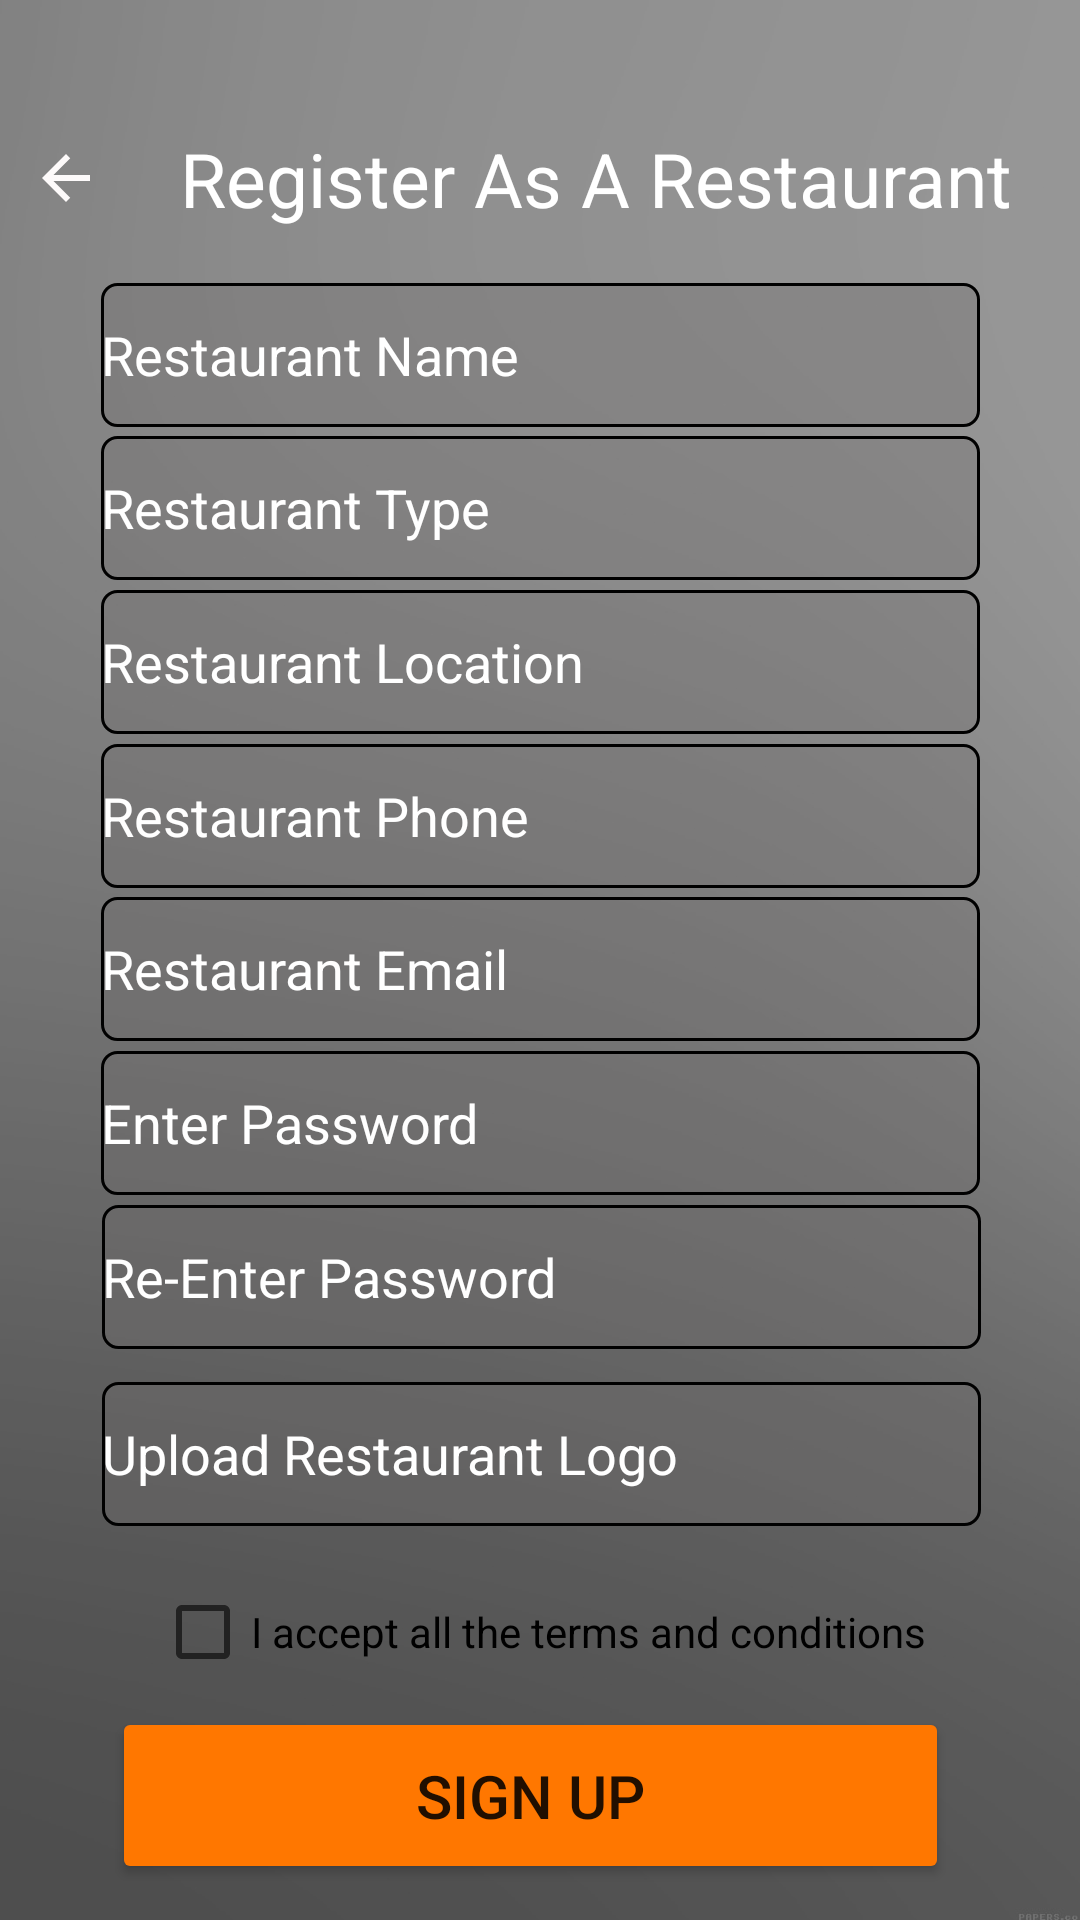

Produce the Android XML layout that renders to this screen, including the resource entries it uses.
<!-- AndroidManifest.xml: application theme Theme.MAD -->
<!-- res/layout/activity_registerres.xml -->
<?xml version="1.0" encoding="utf-8"?>
<LinearLayout xmlns:android="http://schemas.android.com/apk/res/android"
    xmlns:app="http://schemas.android.com/apk/res-auto"
    xmlns:tools="http://schemas.android.com/tools"
    android:layout_width="match_parent"
    android:layout_height="match_parent"
    android:background="@drawable/bg"
    android:visibility="visible">

    <androidx.constraintlayout.widget.ConstraintLayout
        android:layout_width="match_parent"
        android:layout_height="match_parent"
        android:background="#44FFFFFF"
        android:orientation="vertical"
        android:padding="10dp">

        <TextView
            android:id="@+id/textView"
            android:layout_width="343dp"
            android:layout_height="67dp"
            android:layout_marginTop="16dp"
            android:drawableLeft="@drawable/ic_baseline_arrow_back_24"
            android:drawablePadding="10dp"
            android:gravity="center"
            android:text="@string/reg_as_res"
            android:textColor="@color/white"
            android:textSize="25dp"
            app:layout_constraintEnd_toEndOf="parent"
            app:layout_constraintHorizontal_bias="0.068"
            app:layout_constraintStart_toStartOf="parent"
            app:layout_constraintTop_toTopOf="parent" />

        <EditText
            android:id="@+id/editTextTextPersonName"
            android:layout_width="293dp"
            android:layout_height="48dp"
            android:layout_marginBottom="1dp"
            android:background="@drawable/edit_text_border"
            android:textColorHint="@color/white"
            android:ems="10"
            android:hint="@string/res_name"
            android:importantForAutofill="no"
            android:inputType="textPersonName"
            app:layout_constraintBottom_toTopOf="@+id/editTextTextPersonName2"
            app:layout_constraintEnd_toEndOf="parent"
            app:layout_constraintStart_toStartOf="parent"
            app:layout_constraintTop_toBottomOf="@+id/textView"
            app:layout_constraintVertical_bias="0.0" />

        <EditText
            android:id="@+id/editTextTextPersonName2"
            android:layout_width="293dp"
            android:layout_height="48dp"
            android:layout_marginTop="1dp"
            android:layout_marginBottom="1dp"
            android:background="@drawable/edit_text_border"
            android:textColorHint="@color/white"
            android:ems="10"
            android:hint="@string/res_type"
            android:importantForAutofill="no"
            android:inputType="textPersonName"
            app:layout_constraintBottom_toTopOf="@+id/editTextTextPersonName3"
            app:layout_constraintEnd_toEndOf="parent"
            app:layout_constraintStart_toStartOf="parent"
            app:layout_constraintTop_toBottomOf="@+id/editTextTextPersonName" />

        <EditText
            android:id="@+id/editTextTextPersonName3"
            android:layout_width="293dp"
            android:layout_height="48dp"
            android:layout_marginTop="1dp"
            android:layout_marginBottom="1dp"
            android:background="@drawable/edit_text_border"
            android:textColorHint="@color/white"
            android:ems="10"
            android:hint="@string/res_loc"
            android:importantForAutofill="no"
            android:inputType="textPersonName"
            app:layout_constraintBottom_toTopOf="@+id/editTextTextPersonName4"
            app:layout_constraintEnd_toEndOf="parent"
            app:layout_constraintStart_toStartOf="parent"
            app:layout_constraintTop_toBottomOf="@+id/editTextTextPersonName2" />

        <EditText
            android:id="@+id/editTextTextPersonName4"
            android:layout_width="293dp"
            android:layout_height="48dp"
            android:layout_marginTop="1dp"
            android:layout_marginBottom="1dp"
            android:background="@drawable/edit_text_border"
            android:textColorHint="@color/white"
            android:ems="10"
            android:hint="@string/res_phone"
            android:importantForAutofill="no"
            android:inputType="textPersonName"
            app:layout_constraintBottom_toTopOf="@+id/editTextTextPersonName5"
            app:layout_constraintEnd_toEndOf="parent"
            app:layout_constraintStart_toStartOf="parent"
            app:layout_constraintTop_toBottomOf="@+id/editTextTextPersonName3" />

        <EditText
            android:id="@+id/editTextTextPersonName5"
            android:layout_width="293dp"
            android:layout_height="48dp"
            android:layout_marginTop="1dp"
            android:layout_marginBottom="1dp"
            android:background="@drawable/edit_text_border"
            android:textColorHint="@color/white"
            android:ems="10"
            android:hint="@string/res_email"
            android:importantForAutofill="no"
            android:inputType="textPersonName"
            app:layout_constraintBottom_toTopOf="@+id/editTextTextPersonName6"
            app:layout_constraintEnd_toEndOf="parent"
            app:layout_constraintStart_toStartOf="parent"
            app:layout_constraintTop_toBottomOf="@+id/editTextTextPersonName4" />

        <EditText
            android:id="@+id/editTextTextPersonName6"
            android:layout_width="293dp"
            android:layout_height="48dp"
            android:layout_marginTop="1dp"
            android:layout_marginBottom="1dp"
            android:background="@drawable/edit_text_border"
            android:textColorHint="@color/white"
            android:ems="10"
            android:hint="@string/enter_pass"
            android:importantForAutofill="no"
            android:inputType="textPersonName"
            app:layout_constraintBottom_toTopOf="@+id/editTextTextPersonName7"
            app:layout_constraintEnd_toEndOf="parent"
            app:layout_constraintStart_toStartOf="parent"
            app:layout_constraintTop_toBottomOf="@+id/editTextTextPersonName5" />


        <EditText
            android:id="@+id/editTextTextPersonName9"
            android:layout_width="293dp"
            android:layout_height="48dp"
            android:layout_marginBottom="10dp"
            android:background="@drawable/edit_text_border"
            android:drawableRight="@drawable/ic_baseline_add_24"
            android:textColorHint="@color/white"
            android:drawablePadding="40dp"
            android:ems="10"
            android:hint="@string/upload_logo"
            android:importantForAutofill="no"
            android:inputType="textPersonName"
            app:layout_constraintBottom_toTopOf="@+id/checkBox"
            app:layout_constraintEnd_toEndOf="parent"
            app:layout_constraintHorizontal_bias="0.508"
            app:layout_constraintStart_toStartOf="parent"
            app:layout_constraintTop_toBottomOf="@+id/editTextTextPersonName7" />

        <EditText
            android:id="@+id/editTextTextPersonName7"
            android:layout_width="293dp"
            android:layout_height="48dp"
            android:layout_marginTop="1dp"
            android:layout_marginBottom="10dp"
            android:background="@drawable/edit_text_border"
            android:textColorHint="@color/white"
            android:ems="10"
            android:hint="@string/re_enter_pass"
            android:importantForAutofill="no"
            android:inputType="textPersonName"
            app:layout_constraintBottom_toTopOf="@+id/editTextTextPersonName9"
            app:layout_constraintEnd_toEndOf="parent"
            app:layout_constraintHorizontal_bias="0.508"
            app:layout_constraintStart_toStartOf="parent"
            app:layout_constraintTop_toBottomOf="@+id/editTextTextPersonName6" />

        <Button
            android:id="@+id/button"
            android:layout_width="279dp"
            android:layout_height="59dp"
            android:layout_marginBottom="2dp"
            android:backgroundTint="@color/btn_orange"
            android:text="@string/sign_up"
            android:textSize="20dp"
            app:layout_constraintBottom_toBottomOf="parent"
            app:layout_constraintEnd_toEndOf="parent"
            app:layout_constraintHorizontal_bias="0.446"
            app:layout_constraintStart_toStartOf="parent" />

        <CheckBox
            android:id="@+id/checkBox"
            android:layout_width="wrap_content"
            android:layout_height="wrap_content"
            android:layout_marginBottom="1dp"
            android:text="@string/t_and_c"
            app:layout_constraintBottom_toTopOf="@+id/button"
            app:layout_constraintEnd_toEndOf="parent"
            app:layout_constraintStart_toStartOf="parent" />

    </androidx.constraintlayout.widget.ConstraintLayout>
</LinearLayout>
<!-- resources referenced by this layout -->
<resources>
  <color name="btn_orange">#FF7700</color>
  <color name="white">#FFFFFFFF</color>
  <!-- drawable bg: png bitmap (drawable, 42997 bytes) -->
  <!-- drawable edit_text_border (drawable) -->
  <?xml version="1.0" encoding="utf-8"?>
  <shape
      xmlns:android="http://schemas.android.com/apk/res/android"
      android:shape="rectangle">
      <solid
          android:color="#5B706E6E" />
  
      <corners
          android:bottomRightRadius="5dp"
          android:bottomLeftRadius="5dp"
          android:topLeftRadius="5dp"
          android:topRightRadius="5dp"/>
      <stroke
          android:color="#000000"
          android:width="1dp"/>
  
  </shape>
  <!-- drawable ic_baseline_arrow_back_24 (drawable) -->
  <vector android:height="24dp" android:tint="#FDFAFA"
      android:viewportHeight="24" android:viewportWidth="24"
      android:width="24dp" xmlns:android="http://schemas.android.com/apk/res/android">
      <path android:fillColor="@android:color/white" android:pathData="M20,11H7.83l5.59,-5.59L12,4l-8,8 8,8 1.41,-1.41L7.83,13H20v-2z"/>
  </vector>
  <string name="enter_pass">Enter Password</string>
  <string name="re_enter_pass">Re-Enter Password</string>
  <string name="reg_as_res">Register As A Restaurant</string>
  <string name="res_email">Restaurant Email</string>
  <string name="res_loc">Restaurant Location</string>
  <string name="res_name">Restaurant Name</string>
  <string name="res_phone">Restaurant Phone</string>
  <string name="res_type">Restaurant Type</string>
  <string name="sign_up">Sign Up</string>
  <string name="t_and_c">I accept all the terms and conditions</string>
  <string name="upload_logo">Upload Restaurant Logo</string>
  <style name="Theme.MAD" parent="Theme.MaterialComponents.DayNight.NoActionBar">
          
          <item name="colorPrimary">@color/white</item>
          <item name="colorPrimaryVariant">#494747</item>
          <item name="colorOnPrimary">@color/white</item>
          
          <item name="colorSecondary">@color/teal_200</item>
          <item name="colorSecondaryVariant">@color/teal_700</item>
          <item name="colorOnSecondary">@color/black</item>
          
          <item name="android:statusBarColor" tools:targetApi="l">?attr/colorPrimaryVariant</item>
          
      </style>
  <color name="teal_200">#FF03DAC5</color>
  <color name="teal_700">#FF018786</color>
  <color name="black">#FF000000</color>
</resources>
